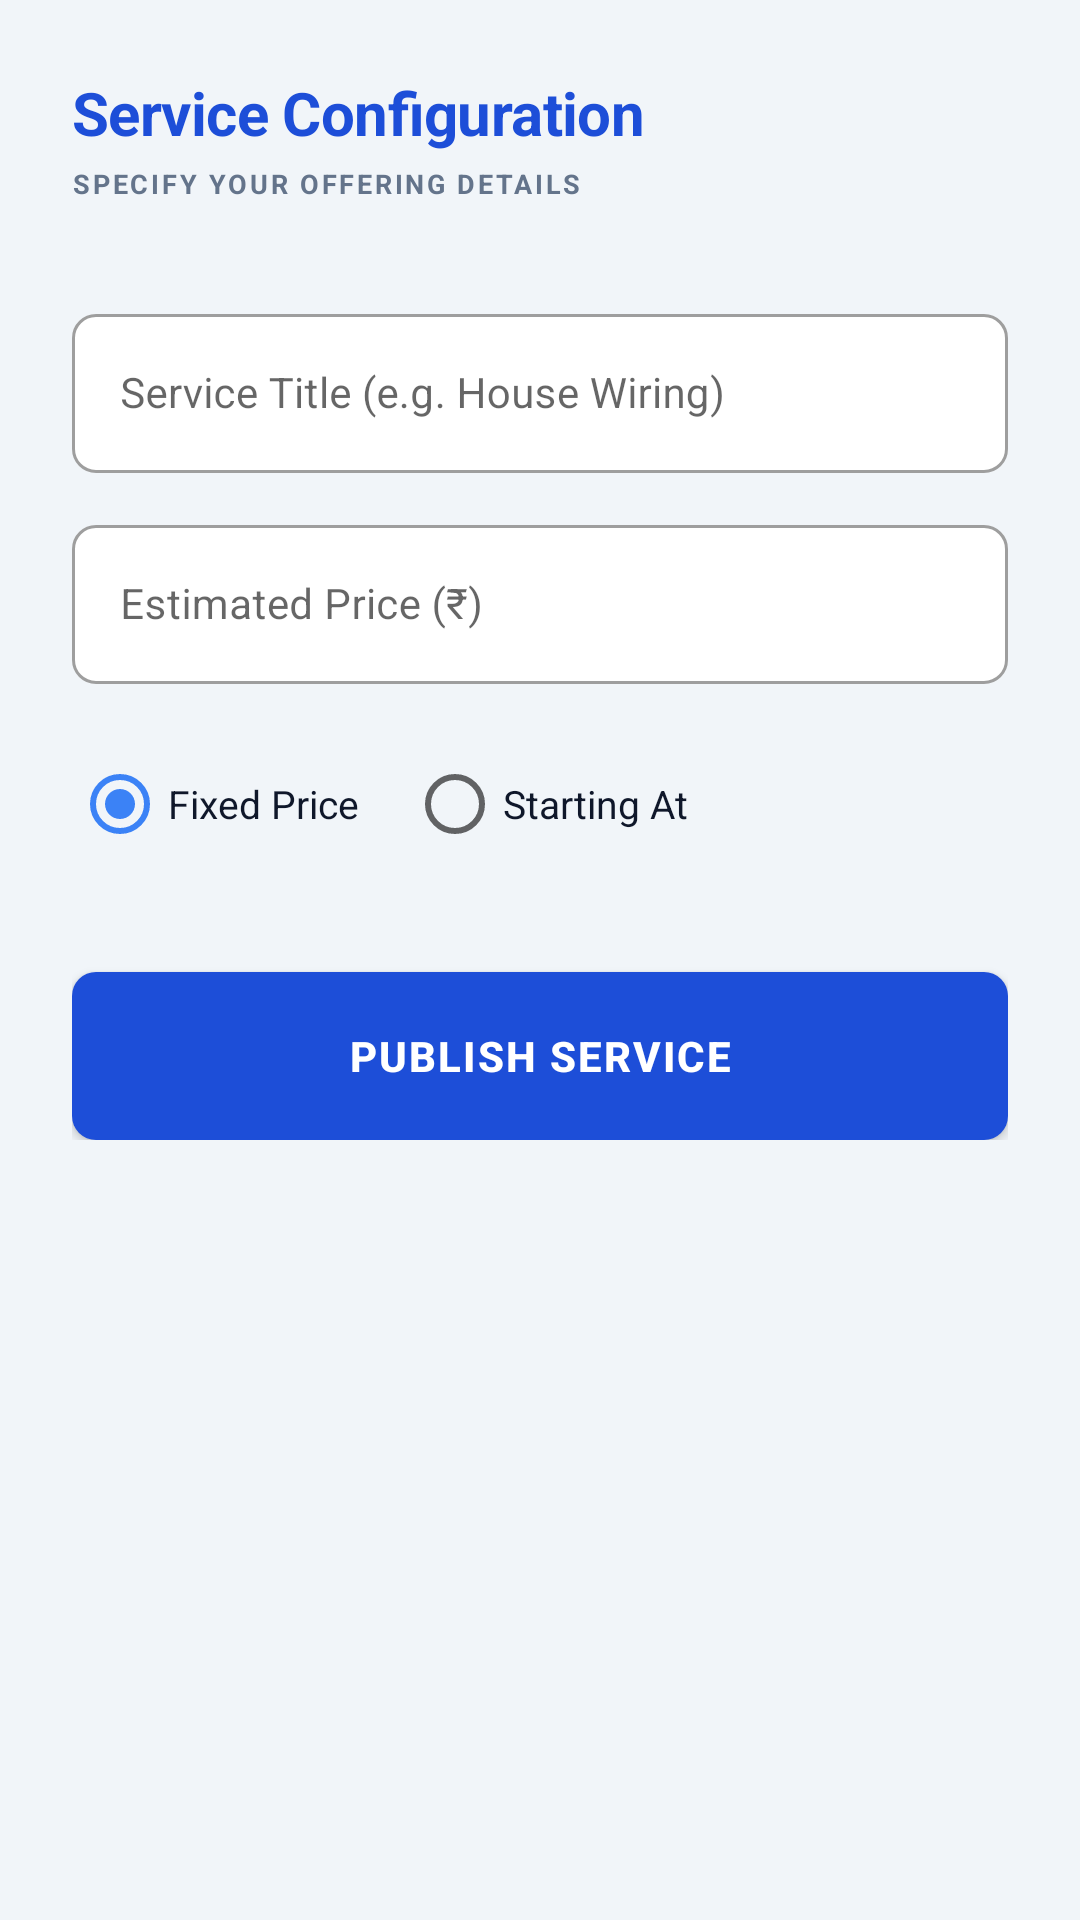

Layout XML and referenced resources for this Android screen:
<!-- AndroidManifest.xml: application theme Theme.KaushalyaKarnataka -->
<!-- res/layout/activity_add_service.xml -->
<?xml version="1.0" encoding="utf-8"?>
<ScrollView xmlns:android="http://schemas.android.com/apk/res/android"
    xmlns:app="http://schemas.android.com/apk/res-auto"
    android:layout_width="match_parent"
    android:layout_height="match_parent"
    android:background="@color/background">

    <androidx.constraintlayout.widget.ConstraintLayout
        android:layout_width="match_parent"
        android:layout_height="wrap_content"
        android:padding="24dp">

        <TextView
            android:id="@+id/tvTitle"
            android:layout_width="wrap_content"
            android:layout_height="wrap_content"
            android:text="Service Configuration"
            android:textSize="20sp"
            android:textStyle="bold"
            android:textColor="@color/primary"
            android:letterSpacing="-0.01"
            app:layout_constraintTop_toTopOf="parent"
            app:layout_constraintStart_toStartOf="parent"/>

        <TextView
            android:id="@+id/tvSubtitle"
            android:layout_width="wrap_content"
            android:layout_height="wrap_content"
            android:text="SPECIFY YOUR OFFERING DETAILS"
            android:textSize="9sp"
            android:textStyle="bold"
            android:textColor="@color/text_secondary"
            android:letterSpacing="0.1"
            android:layout_marginTop="4dp"
            app:layout_constraintTop_toBottomOf="@id/tvTitle"
            app:layout_constraintStart_toStartOf="parent"/>

        <com.google.android.material.textfield.TextInputLayout
            android:id="@+id/tilName"
            style="@style/Widget.MaterialComponents.TextInputLayout.OutlinedBox"
            android:layout_width="match_parent"
            android:layout_height="wrap_content"
            android:layout_marginTop="32dp"
            app:boxBackgroundColor="@color/white"
            app:layout_constraintTop_toBottomOf="@id/tvSubtitle">
            <com.google.android.material.textfield.TextInputEditText
                android:id="@+id/etServiceName"
                android:layout_width="match_parent"
                android:layout_height="wrap_content"
                android:hint="Service Title (e.g. House Wiring)"
                android:textSize="14sp"/>
        </com.google.android.material.textfield.TextInputLayout>

        <com.google.android.material.textfield.TextInputLayout
            android:id="@+id/tilPrice"
            style="@style/Widget.MaterialComponents.TextInputLayout.OutlinedBox"
            android:layout_width="match_parent"
            android:layout_height="wrap_content"
            android:layout_marginTop="12dp"
            app:boxBackgroundColor="@color/white"
            app:layout_constraintTop_toBottomOf="@id/tilName">
            <com.google.android.material.textfield.TextInputEditText
                android:id="@+id/etPrice"
                android:layout_width="match_parent"
                android:layout_height="wrap_content"
                android:hint="Estimated Price (₹)"
                android:inputType="numberDecimal"
                android:textSize="14sp"/>
        </com.google.android.material.textfield.TextInputLayout>

        <RadioGroup
            android:id="@+id/rgPriceType"
            android:layout_width="match_parent"
            android:layout_height="wrap_content"
            android:orientation="horizontal"
            android:layout_marginTop="16dp"
            app:layout_constraintTop_toBottomOf="@id/tilPrice">
            <RadioButton
                android:id="@+id/rbFixed"
                android:layout_width="wrap_content"
                android:layout_height="wrap_content"
                android:text="Fixed Price"
                android:checked="true"
                android:textSize="13sp"
                android:textColor="@color/text_main"/>
            <RadioButton
                android:id="@+id/rbStarting"
                android:layout_width="wrap_content"
                android:layout_height="wrap_content"
                android:layout_marginStart="16dp"
                android:text="Starting At"
                android:textSize="13sp"
                android:textColor="@color/text_main"/>
        </RadioGroup>

        <com.google.android.material.button.MaterialButton
            android:id="@+id/btnSave"
            android:layout_width="match_parent"
            android:layout_height="56dp"
            android:layout_marginTop="32dp"
            android:text="PUBLISH SERVICE"
            android:textStyle="bold"
            app:cornerRadius="8dp"
            app:layout_constraintTop_toBottomOf="@id/rgPriceType"/>

    </androidx.constraintlayout.widget.ConstraintLayout>
</ScrollView>
<!-- resources referenced by this layout -->
<resources>
  <color name="background">#F1F5F9</color>
  <color name="primary">#1D4ED8</color>
  <color name="text_main">#0F172A</color>
  <color name="text_secondary">#64748B</color>
  <color name="white">#FFFFFFFF</color>
  <style name="Theme.KaushalyaKarnataka" parent="Theme.MaterialComponents.Light.NoActionBar">
          <item name="colorPrimary">@color/primary</item>
          <item name="colorPrimaryVariant">@color/primary_variant</item>
          <item name="colorOnPrimary">@color/white</item>
          <item name="colorSecondary">@color/secondary</item>
          <item name="colorSecondaryVariant">@color/secondary</item>
          <item name="colorOnSecondary">@color/white</item>
          <item name="android:statusBarColor">?attr/colorPrimary</item>
          
          <item name="materialButtonStyle">@style/DensityButton</item>
          <item name="textInputStyle">@style/DensityInput</item>
      </style>
  <color name="primary_variant">#1E40AF</color>
  <color name="secondary">#3B82F6</color>
  <style name="DensityButton" parent="Widget.MaterialComponents.Button">
          <item name="cornerRadius">8dp</item>
          <item name="android:insetTop">0dp</item>
          <item name="android:insetBottom">0dp</item>
          <item name="android:textAllCaps">true</item>
          <item name="android:letterSpacing">0.05</item>
          <item name="android:paddingVertical">12dp</item>
      </style>
  <style name="DensityInput" parent="Widget.MaterialComponents.TextInputLayout.OutlinedBox">
          <item name="boxStrokeWidth">1dp</item>
          <item name="boxStrokeColor">@color/divider</item>
          <item name="boxCornerRadiusTopStart">8dp</item>
          <item name="boxCornerRadiusTopEnd">8dp</item>
          <item name="boxCornerRadiusBottomStart">8dp</item>
          <item name="boxCornerRadiusBottomEnd">8dp</item>
          <item name="startIconTint">@color/text_secondary</item>
          <item name="hintTextColor">@color/primary</item>
      </style>
  <color name="divider">#E2E8F0</color>
</resources>
